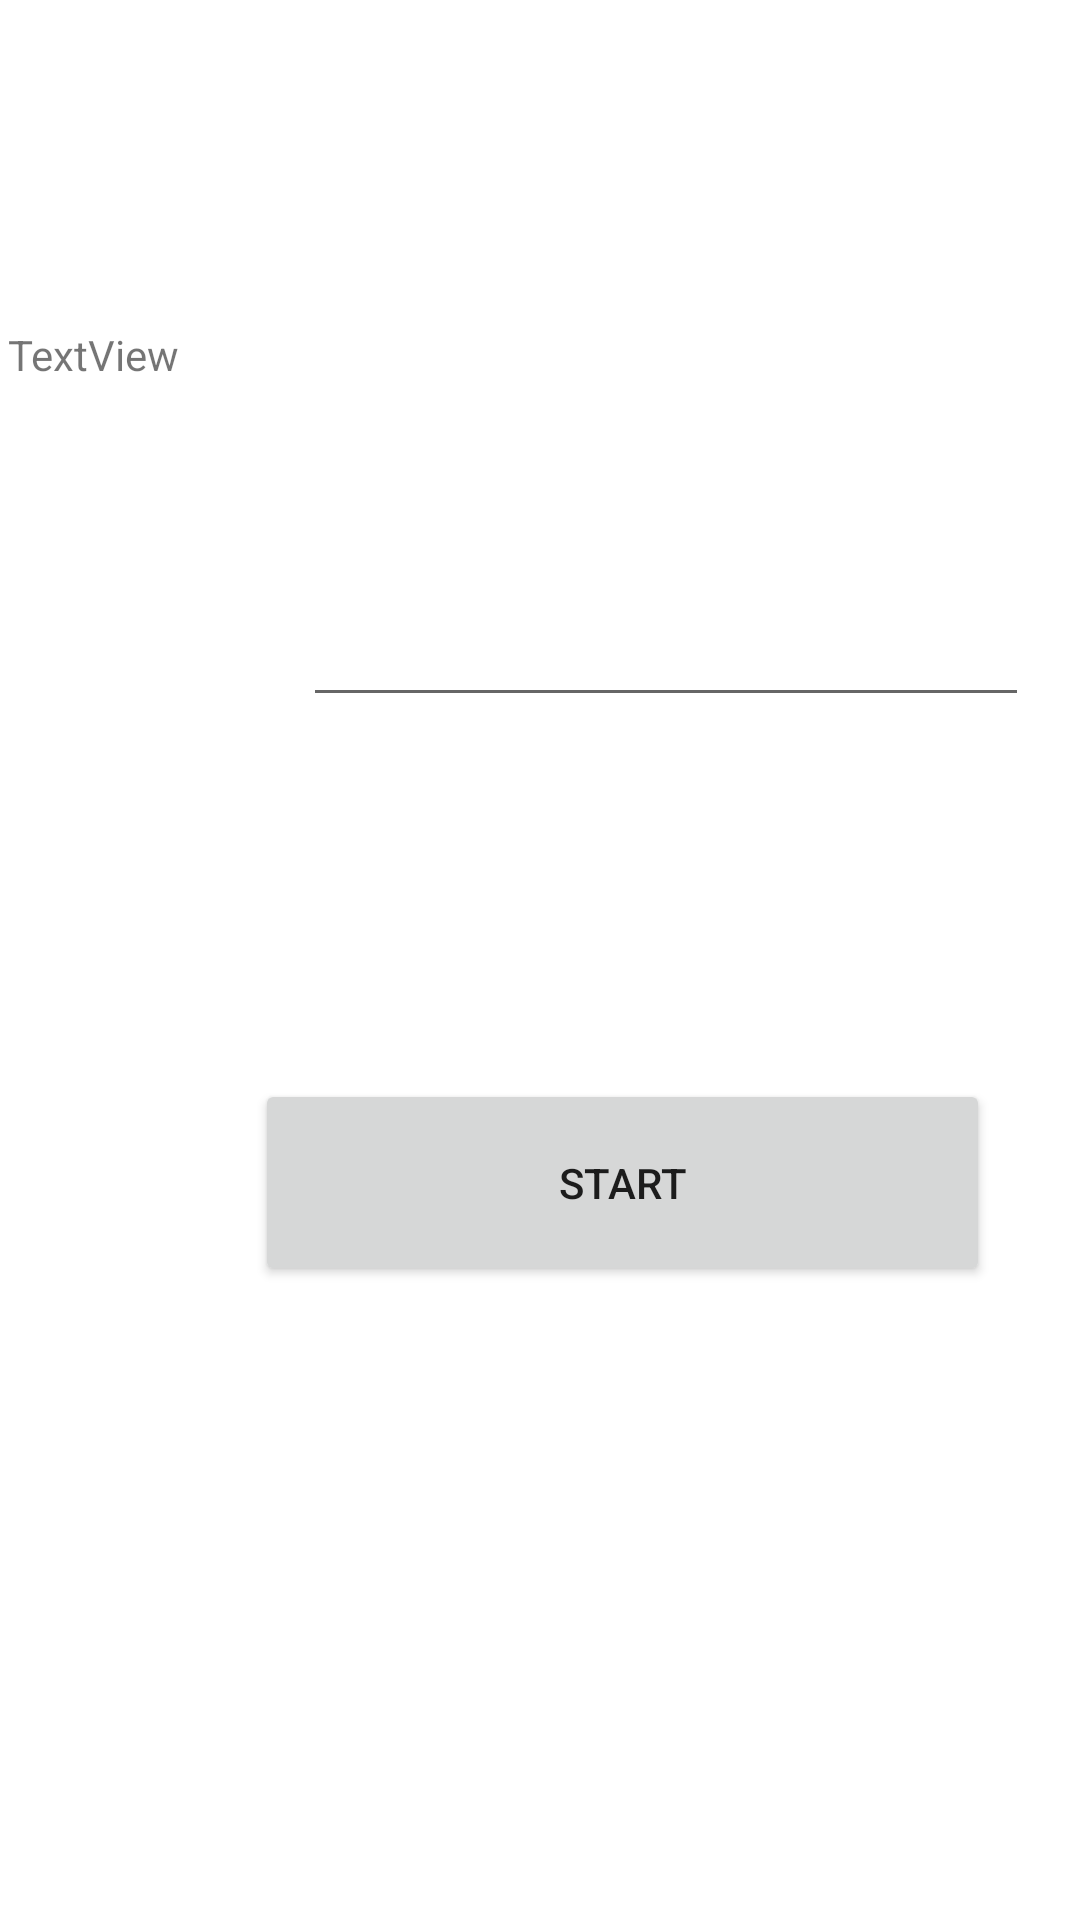

This screen was rendered from an Android layout file. Write that file and the resources it references.
<!-- AndroidManifest.xml: application theme Theme.31_Quiz_App -->
<!-- res/layout/activity_main.xml -->
<?xml version="1.0" encoding="utf-8"?>
<androidx.constraintlayout.widget.ConstraintLayout xmlns:android="http://schemas.android.com/apk/res/android"
    xmlns:app="http://schemas.android.com/apk/res-auto"
    xmlns:tools="http://schemas.android.com/tools"
    android:layout_width="match_parent"
    android:layout_height="match_parent"
    tools:context=".MainActivity">


    <TextView
        android:id="@+id/myTextViewNameRequest"
        android:layout_width="118dp"
        android:layout_height="33dp"
        android:layout_marginStart="28dp"
        android:layout_marginTop="51dp"
        android:layout_marginEnd="265dp"
        android:layout_marginBottom="544dp"
        android:text="TextView"
        app:layout_constraintBottom_toBottomOf="parent"
        app:layout_constraintEnd_toEndOf="parent"
        app:layout_constraintStart_toStartOf="parent"
        app:layout_constraintTop_toBottomOf="@+id/myTextViewTitle" />

    <EditText
        android:id="@+id/myEditTextEnteredName"
        android:layout_width="242dp"
        android:layout_height="56dp"
        android:layout_marginStart="101dp"
        android:layout_marginTop="6dp"
        android:layout_marginEnd="68dp"
        android:ems="10"
        android:inputType="textPersonName"
        app:layout_constraintBottom_toTopOf="@+id/myButtonStart"
        app:layout_constraintEnd_toEndOf="parent"
        app:layout_constraintHorizontal_bias="0.0"
        app:layout_constraintStart_toStartOf="parent"
        app:layout_constraintTop_toBottomOf="@+id/myTextViewNameRequest" />

    <TextView
        android:id="@+id/myTextViewTitle"
        android:layout_width="283dp"
        android:layout_height="48dp"
        android:layout_marginStart="55dp"
        android:layout_marginTop="55dp"
        android:layout_marginEnd="73dp"
        android:layout_marginBottom="57dp"
        android:gravity="center"
        app:layout_constraintBottom_toTopOf="@+id/myEditTextEnteredName"
        app:layout_constraintEnd_toEndOf="parent"
        app:layout_constraintHorizontal_bias="1.0"
        app:layout_constraintStart_toStartOf="parent"
        app:layout_constraintTop_toTopOf="parent"
        app:layout_constraintVertical_bias="0.0" />

    <Button
        android:id="@+id/myButtonStart"
        android:layout_width="245dp"
        android:layout_height="69dp"
        android:layout_marginStart="85dp"
        android:layout_marginTop="85dp"
        android:layout_marginEnd="84dp"
        android:layout_marginBottom="176dp"
        android:text="START"
        app:layout_constraintBottom_toBottomOf="parent"
        app:layout_constraintEnd_toEndOf="parent"
        app:layout_constraintHorizontal_bias="0.0"
        app:layout_constraintStart_toStartOf="parent"
        app:layout_constraintTop_toBottomOf="@+id/myEditTextEnteredName"
        />

</androidx.constraintlayout.widget.ConstraintLayout>
<!-- resources referenced by this layout -->
<resources>
  <style name="Theme.31_Quiz_App" parent="Theme.MaterialComponents.DayNight.DarkActionBar">
          
          <item name="colorPrimary">@color/purple_500</item>
          <item name="colorPrimaryVariant">@color/purple_700</item>
          <item name="colorOnPrimary">@color/white</item>
          
          <item name="colorSecondary">@color/teal_200</item>
          <item name="colorSecondaryVariant">@color/teal_700</item>
          <item name="colorOnSecondary">@color/black</item>
          
          <item name="android:statusBarColor">?attr/colorPrimaryVariant</item>
          
      </style>
  <!-- not gathered from this repository: default colours our renderer supplied (Android Studio template values) -->
  <color name="purple_500">#FF6200EE</color>
  <color name="purple_700">#FF3700B3</color>
  <color name="teal_200">#FF03DAC5</color>
  <color name="teal_700">#FF018786</color>
  <color name="black">#FF000000</color>
  <color name="white">#FFFFFFFF</color>
</resources>
